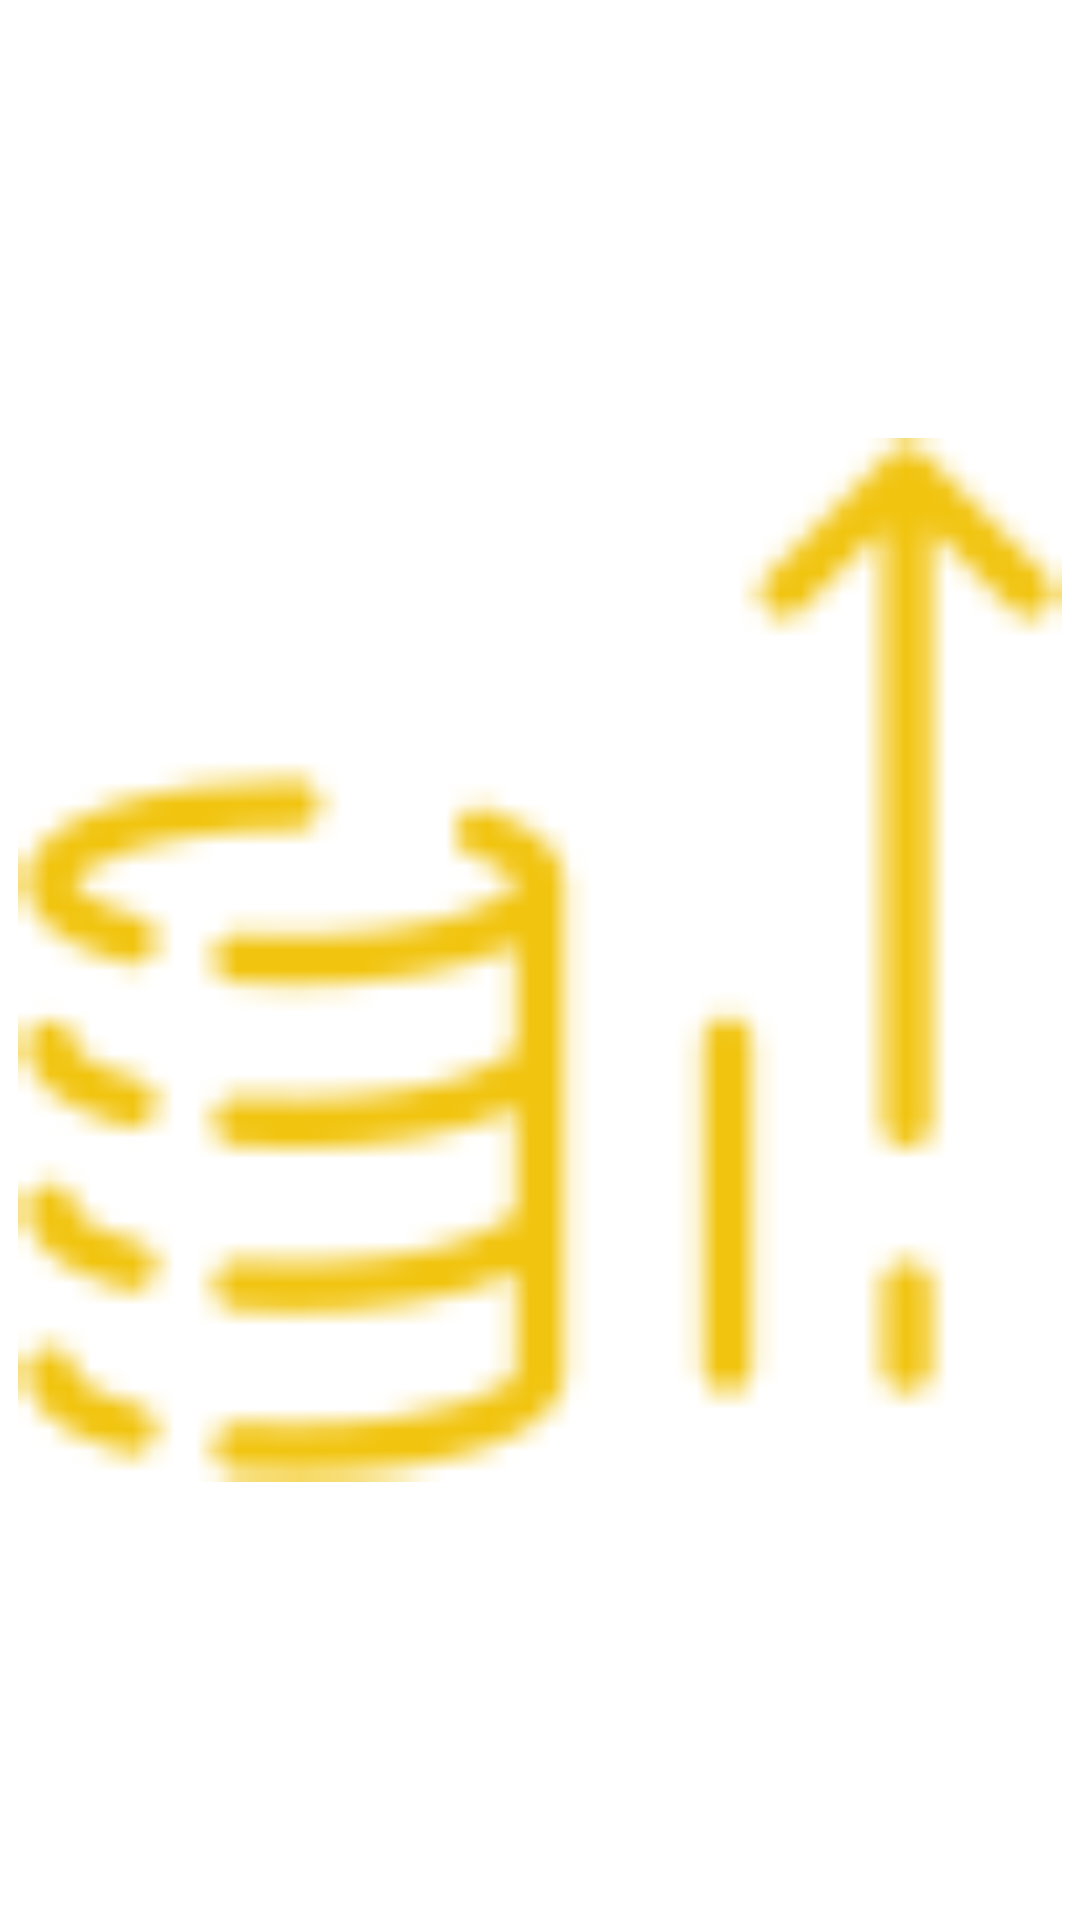

Android layout source for this screen:
<!-- AndroidManifest.xml: application theme Theme.MoneyManager -->
<!-- res/layout/single_image.xml -->
<?xml version="1.0" encoding="utf-8"?>
<ImageView xmlns:android="http://schemas.android.com/apk/res/android"
    android:id="@+id/img_view_icon"
    android:layout_width="40dp"
    android:layout_height="40dp"
    android:padding="6dp"
    android:src="@drawable/thu1" />
<!-- resources referenced by this layout -->
<resources>
  <!-- drawable thu1: png bitmap (drawable, 1915 bytes) -->
  <style name="Theme.MoneyManager" parent="Theme.MaterialComponents.Light.NoActionBar">
          
          <item name="colorPrimary">@color/colorPrimary</item>
          <item name="colorPrimaryDark">@color/colorPrimaryDark</item>
          <item name="colorPrimaryVariant">@color/purple_700</item>
          
          
          
          
          
          
          
          
          <item name="windowActionBar">false</item>
          <item name="windowNoTitle">true</item>
          <item name="android:textColorPrimary">@color/textColorPrimary</item>
          <item name="android:textColorSecondary">@color/textColorSecondary</item>
          <item name="android:windowFullscreen">true</item>
      </style>
  <color name="colorPrimary">#4caf50</color>
  <color name="colorPrimaryDark">#659f38</color>
  <color name="purple_700">#FF3700B3</color>
  <color name="textColorPrimary">#212121</color>
  <color name="textColorSecondary">#727272</color>
</resources>
